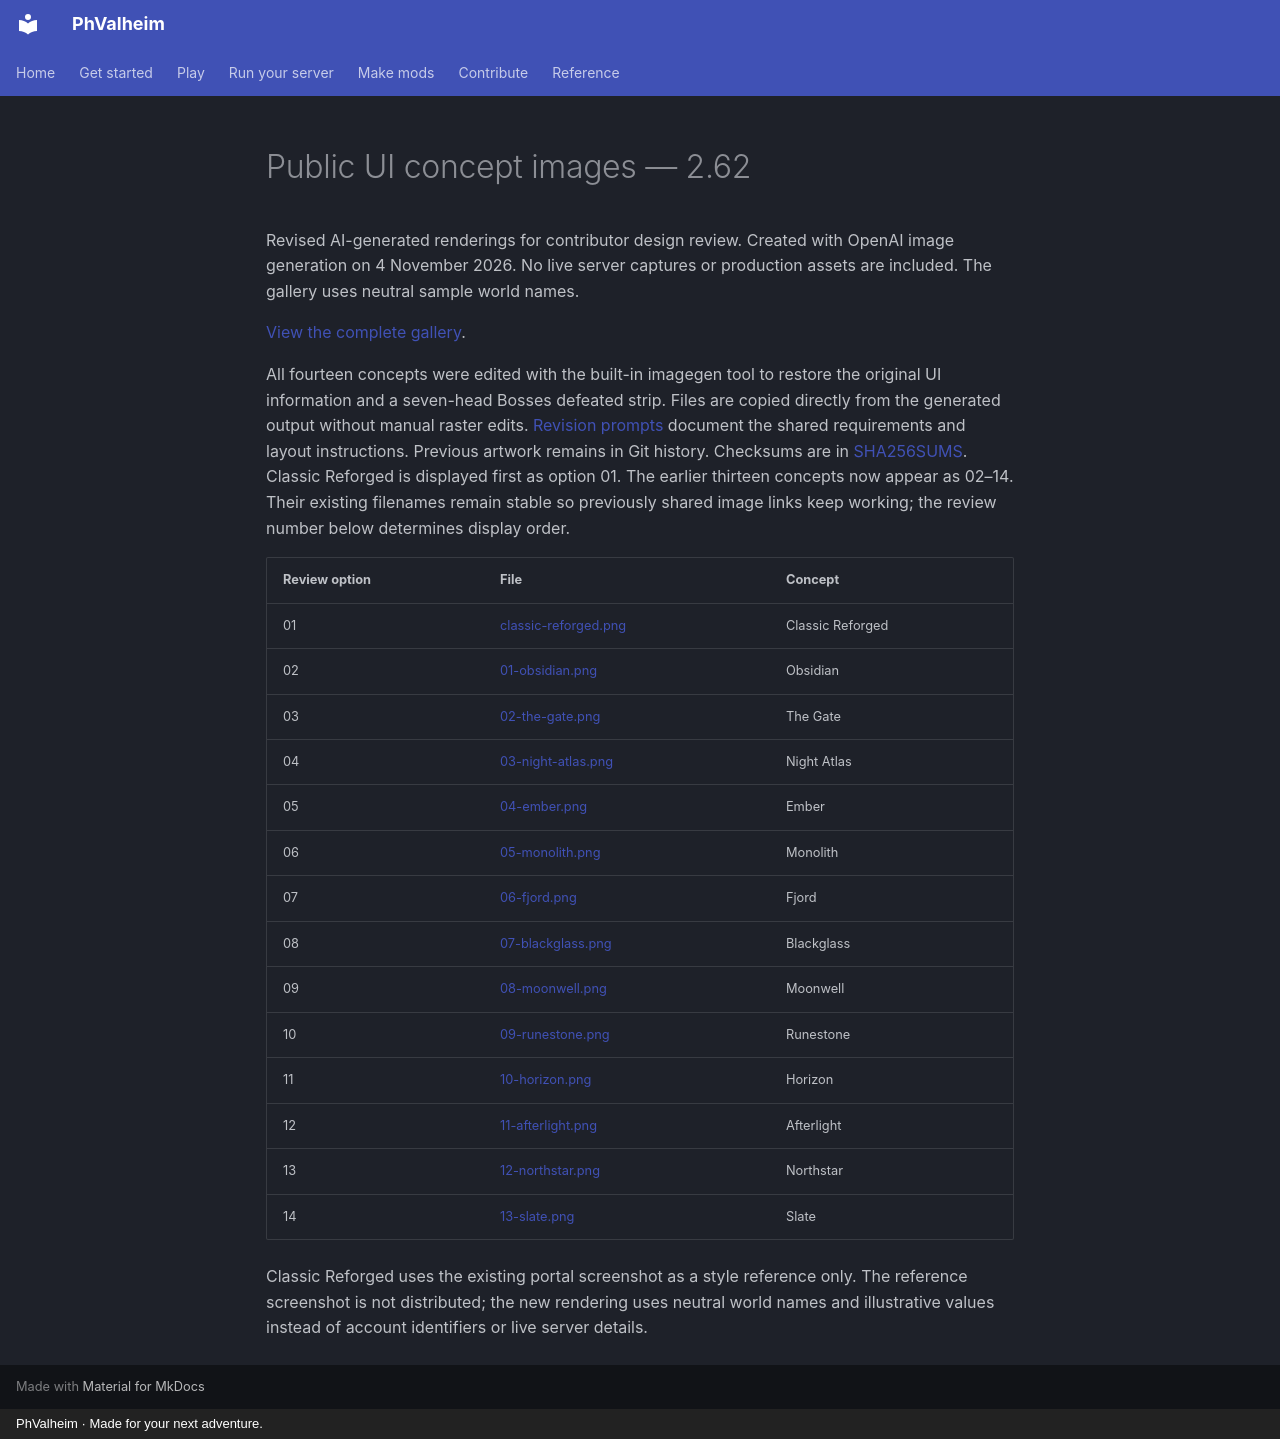

repository: brianmiller/phvalheim-server · page: assets/ui-concepts/2.62/index.html · generator: mkdocs · copyright: PhValheim · Made for your next adventure.

# Public UI concept images — 2.62

Revised AI-generated renderings for contributor design review. Created with OpenAI image generation on 4 November 2026. No live server captures or production assets are included. The gallery uses neutral sample world names.

[View the complete gallery](../../../design/public-ui-2.62.md).

All fourteen concepts were edited with the built-in imagegen tool to restore the original UI information and a seven-head Bosses defeated strip. Files are copied directly from the generated output without manual raster edits. [Revision prompts](PROMPTS.md) document the shared requirements and layout instructions. Previous artwork remains in Git history. Checksums are in [SHA256SUMS](SHA256SUMS). Classic Reforged is displayed first as option 01. The earlier thirteen concepts now appear as 02–14. Their existing filenames remain stable so previously shared image links keep working; the review number below determines display order.

| Review option | File | Concept |
| --- | --- | --- |
| 01 | [classic-reforged.png](classic-reforged.png) | Classic Reforged |
| 02 | [01-obsidian.png](01-obsidian.png) | Obsidian |
| 03 | [02-the-gate.png](02-the-gate.png) | The Gate |
| 04 | [03-night-atlas.png](03-night-atlas.png) | Night Atlas |
| 05 | [04-ember.png](04-ember.png) | Ember |
| 06 | [05-monolith.png](05-monolith.png) | Monolith |
| 07 | [06-fjord.png](06-fjord.png) | Fjord |
| 08 | [07-blackglass.png](07-blackglass.png) | Blackglass |
| 09 | [08-moonwell.png](08-moonwell.png) | Moonwell |
| 10 | [09-runestone.png](09-runestone.png) | Runestone |
| 11 | [10-horizon.png](10-horizon.png) | Horizon |
| 12 | [11-afterlight.png](11-afterlight.png) | Afterlight |
| 13 | [12-northstar.png](12-northstar.png) | Northstar |
| 14 | [13-slate.png](13-slate.png) | Slate |

Classic Reforged uses the existing portal screenshot as a style reference only. The reference screenshot is not distributed; the new rendering uses neutral world names and illustrative values instead of account identifiers or live server details.
